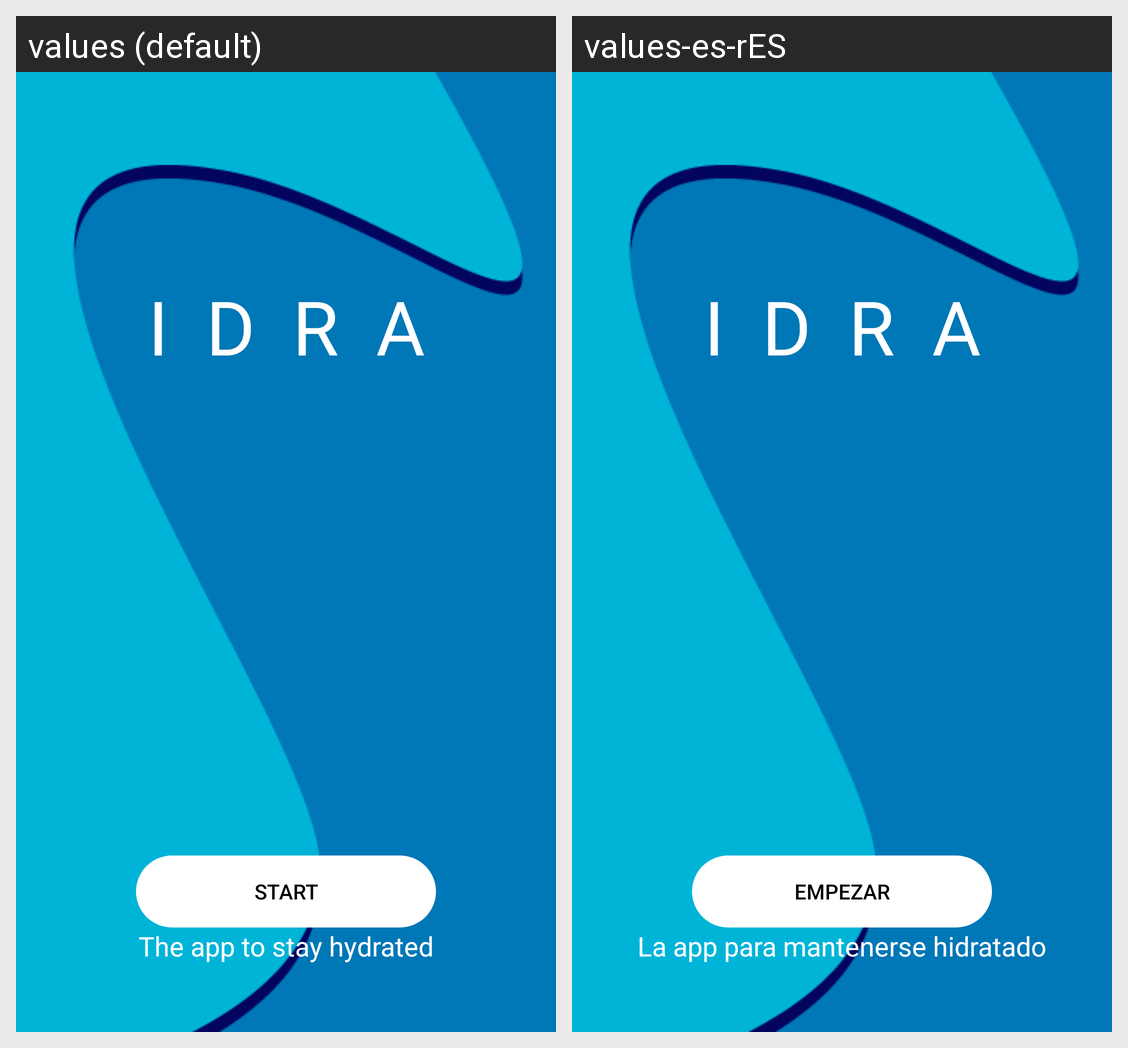

For this localized Android screen grid, give each drawn string resource with its value in every locale shown.
Android screen res/layout/tutorialstart.xml rendered under 2 locales, left to right: values (default), values-es-rES. Device: Nexus 5 (rendered at 1080×1920; each locale shown at half size, 540×960, under a caption strip naming it); theme AppTheme.
Strings drawn on this screen, with the default value and each locale's value (text and hints the layout hard-codes, and strings that could not be matched under every locale, appear in the picture but are not listed):

START
  values: START
  values-es-rES: EMPEZAR

app_name
  values: IDRA
  values-es-rES: IDRA  [not translated; the default value is used]

tut1
  values: The app to stay hydrated
  values-es-rES: La app para mantenerse hidratado
